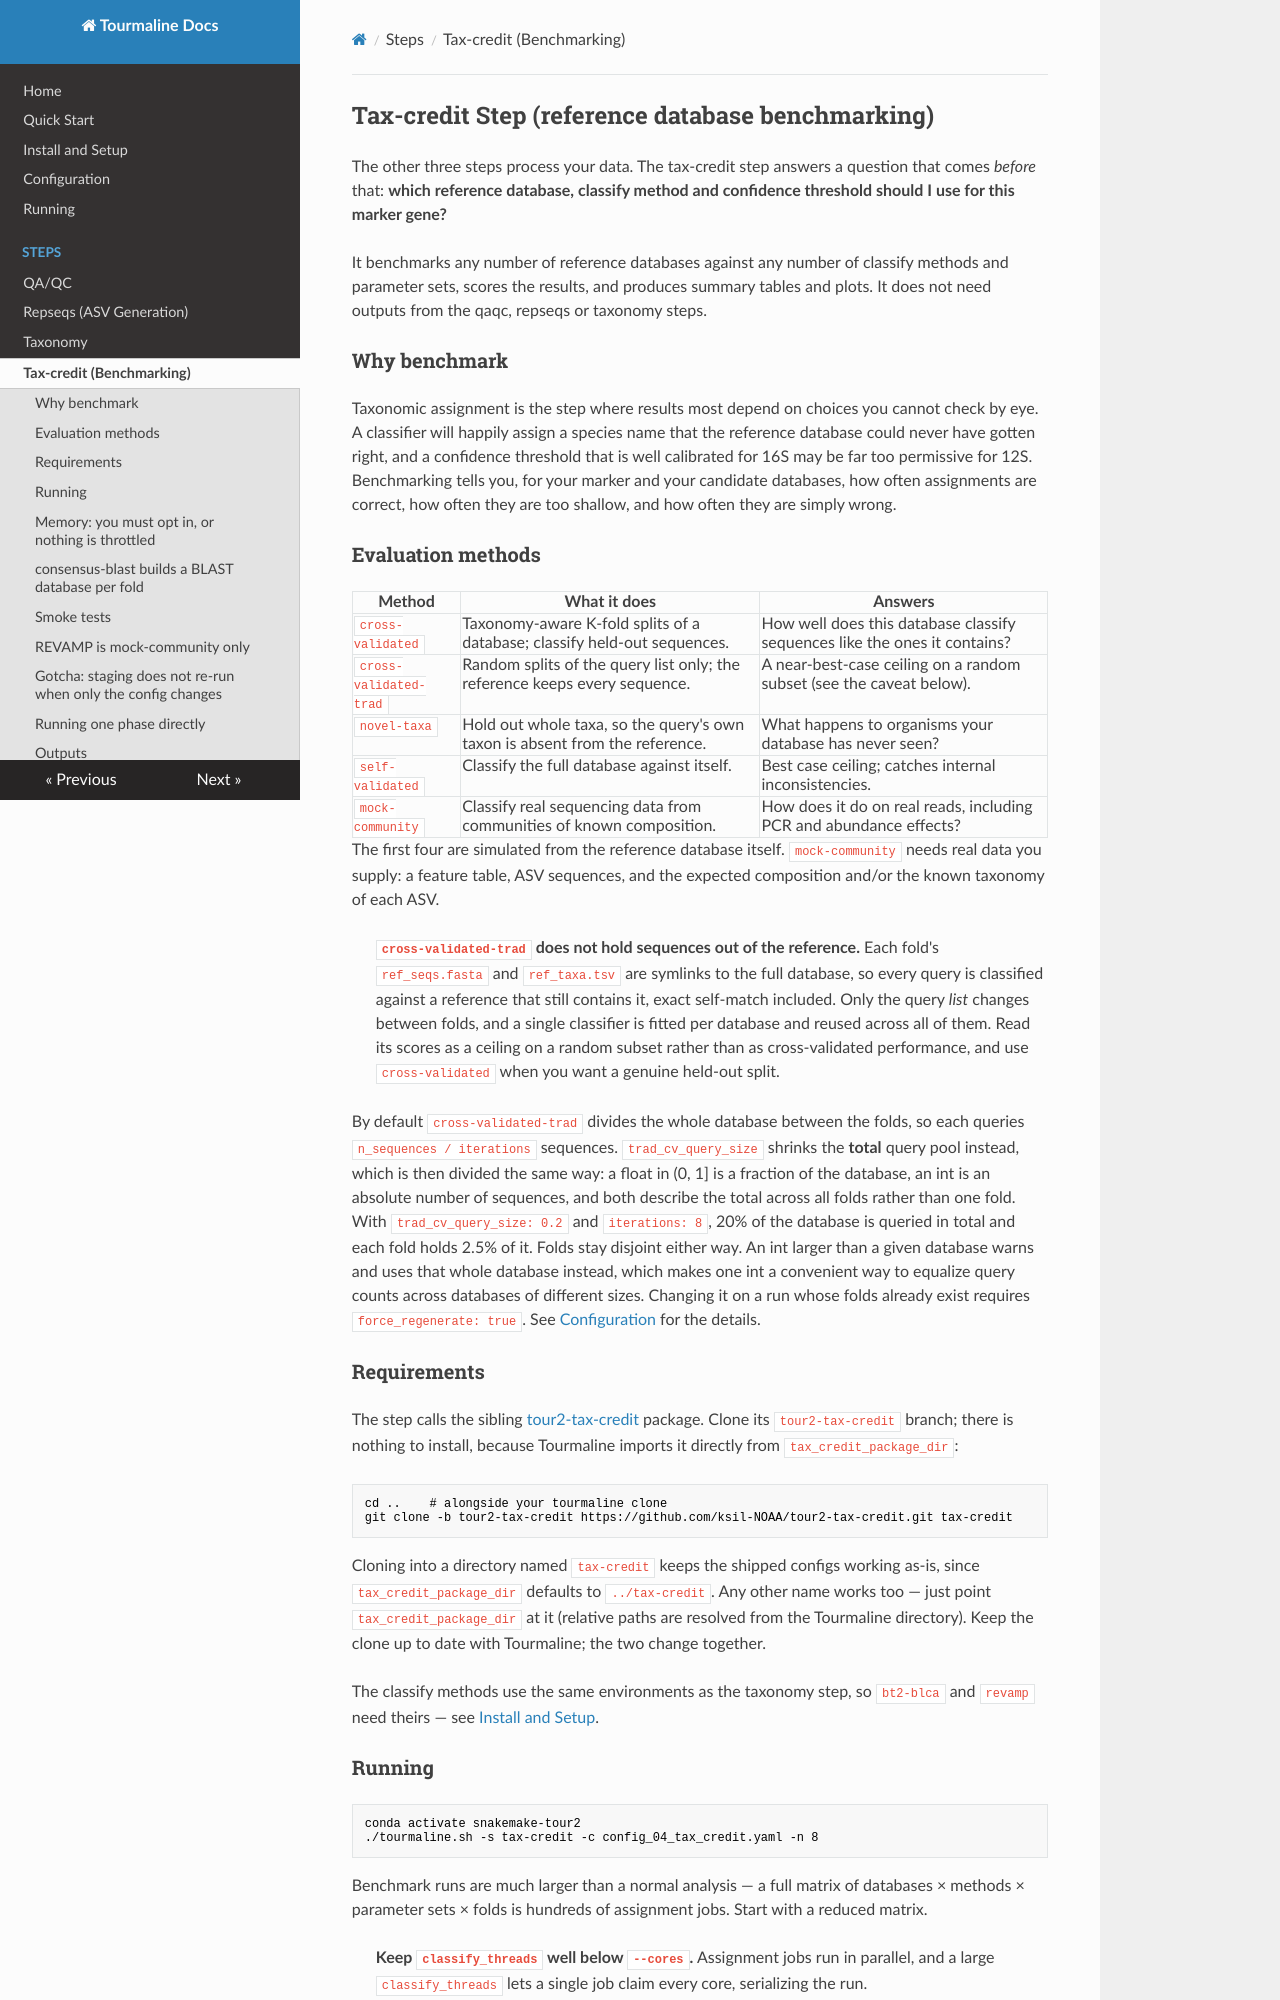

repository: aomlomics/tourmaline · page: steps/tax_credit.html · generator: mkdocs

## Tax-credit Step (reference database benchmarking)

The other three steps process your data. The tax-credit step answers a question that comes
*before* that: **which reference database, classify method and confidence threshold should I
use for this marker gene?**

It benchmarks any number of reference databases against any number of classify methods and
parameter sets, scores the results, and produces summary tables and plots. It does not need
outputs from the qaqc, repseqs or taxonomy steps.

### Why benchmark

Taxonomic assignment is the step where results most depend on choices you cannot check by
eye. A classifier will happily assign a species name that the reference database could never
have gotten right, and a confidence threshold that is well calibrated for 16S may be far too
permissive for 12S. Benchmarking tells you, for your marker and your candidate databases, how
often assignments are correct, how often they are too shallow, and how often they are simply
wrong.

### Evaluation methods

| Method | What it does | Answers |
|---|---|---|
| `cross-validated` | Taxonomy-aware K-fold splits of a database; classify held-out sequences. | How well does this database classify sequences like the ones it contains? |
| `cross-validated-trad` | Random splits of the query list only; the reference keeps every sequence. | A near-best-case ceiling on a random subset (see the caveat below). |
| `novel-taxa` | Hold out whole taxa, so the query's own taxon is absent from the reference. | What happens to organisms your database has never seen? |
| `self-validated` | Classify the full database against itself. | Best case ceiling; catches internal inconsistencies. |
| `mock-community` | Classify real sequencing data from communities of known composition. | How does it do on real reads, including PCR and abundance effects? |

The first four are simulated from the reference database itself. `mock-community` needs real
data you supply: a feature table, ASV sequences, and the expected composition and/or the known
taxonomy of each ASV.

> **`cross-validated-trad` does not hold sequences out of the reference.** Each fold's
> `ref_seqs.fasta` and `ref_taxa.tsv` are symlinks to the full database, so every query is
> classified against a reference that still contains it, exact self-match included. Only the
> query *list* changes between folds, and a single classifier is fitted per database and reused
> across all of them. Read its scores as a ceiling on a random subset rather than as
> cross-validated performance, and use `cross-validated` when you want a genuine held-out split.

By default `cross-validated-trad` divides the whole database between the folds, so each queries
`n_sequences / iterations` sequences. `trad_cv_query_size` shrinks the **total** query pool
instead, which is then divided the same way: a float in (0, 1] is a fraction of the database, an
int is an absolute number of sequences, and both describe the total across all folds rather than
one fold. With `trad_cv_query_size: 0.2` and `iterations: 8`, 20% of the database is queried in
total and each fold holds 2.5% of it. Folds stay disjoint either way. An int larger than a given
database warns and uses that whole database instead, which makes one int a convenient way to
equalize query counts across databases of different sizes. Changing it on a run whose
folds already exist requires `force_regenerate: true`. See
[Configuration](../configuration.md) for the details.

### Requirements

The step calls the sibling [tour2-tax-credit](https://github.com/ksil-NOAA/tour2-tax-credit) package. Clone
its `tour2-tax-credit` branch; there is nothing to install, because Tourmaline imports it directly
from `tax_credit_package_dir`:

```bash
cd ..    # alongside your tourmaline clone
git clone -b tour2-tax-credit https://github.com/ksil-NOAA/tour2-tax-credit.git tax-credit
```

Cloning into a directory named `tax-credit` keeps the shipped configs working as-is, since
`tax_credit_package_dir` defaults to `../tax-credit`. Any other name works too — just point
`tax_credit_package_dir` at it (relative paths are resolved from the Tourmaline directory). Keep
the clone up to date with Tourmaline; the two change together.

The classify methods
use the same environments as the taxonomy step, so `bt2-blca` and `revamp` need theirs — see
[Install and Setup](../install.md).
